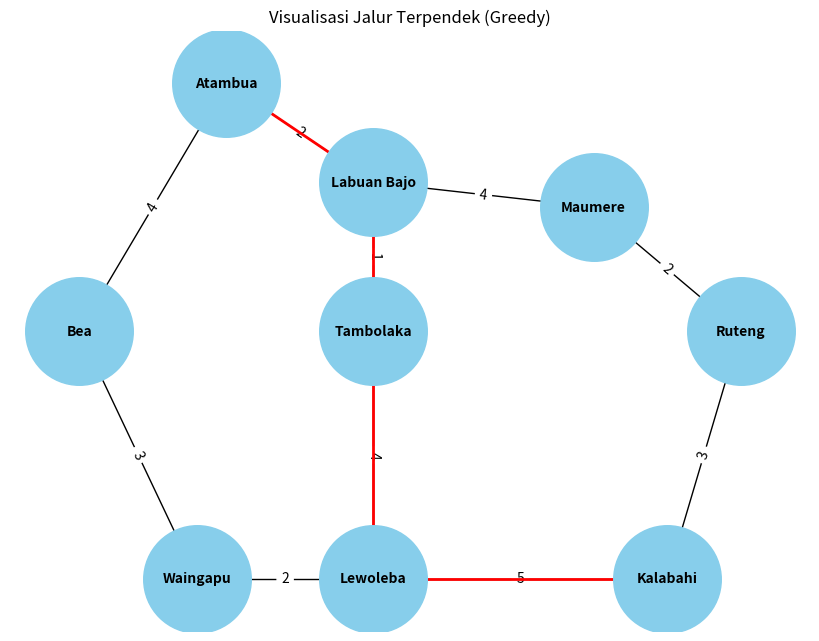
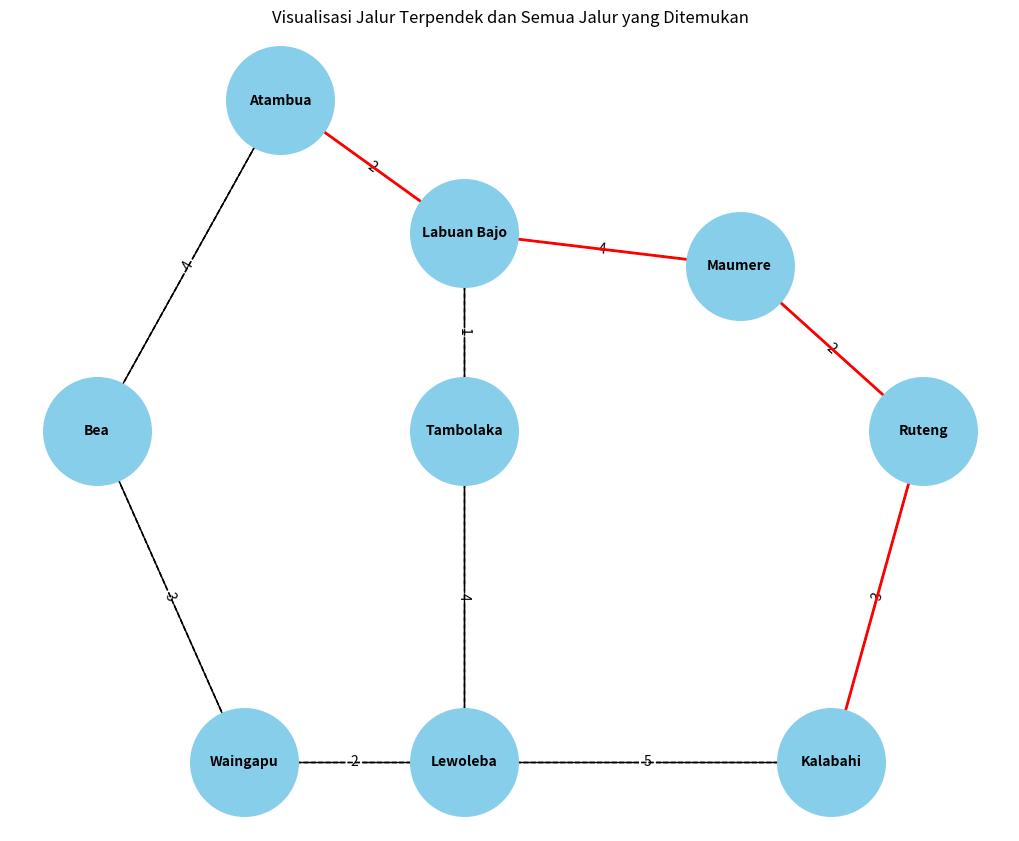

These charts were generated, in order, by the following Python code:

#Ayu Ghaniyatur R (178)
#Al Zahra Mayluna (075)




import networkx as nx
import matplotlib.pyplot as plt

# Definisi graf
graph = {
    'Atambua': {'Labuan Bajo': 2, 'Bea': 4},     
    'Labuan Bajo': {'Atambua': 2, 'Maumere': 4, 'Tambolaka': 1}, 
    'Bea': {'Atambua': 4, 'Waingapu': 3},      
    'Maumere': {'Labuan Bajo': 4, 'Ruteng': 2},      
    'Tambolaka': {'Labuan Bajo': 1, 'Lewoleba': 4},      
    'Waingapu': {'Bea': 3, 'Lewoleba': 2},     
    'Ruteng': {'Maumere': 2, 'Kalabahi': 3},     
    'Lewoleba': {'Tambolaka': 4, 'Waingapu': 2, 'Kalabahi': 5},  
    'Kalabahi': {'Ruteng': 3, 'Lewoleba': 5} 
}

############################################################################ Menggunakan algoritma Greedy#############################################################################

def greedy_shortest_path(graph, start, end):
    visited = set()  # Set untuk menyimpan node yang sudah dikunjungi
    path = []  # List untuk menyimpan jalur yang dilalui
    total_distance = 0  # Variabel untuk menyimpan total jarak
    current_node = start  # Memulai dari node awal

    while current_node != end:  # Selama node saat ini bukan node tujuan
        visited.add(current_node)  # Tandai node saat ini sebagai sudah dikunjungi
        path.append(current_node)  # Tambahkan node saat ini ke jalur
        
        neighbors = graph[current_node]  # Ambil semua tetangga dari node saat ini
        next_node = None  # Node berikutnya yang akan dipilih
        min_distance = float('inf')  # Inisialisasi jarak minimum sebagai tak hingga

        # Iterasi melalui semua tetangga untuk menemukan node terdekat
        for neighbor, weight in neighbors.items():
            if neighbor not in visited:  # Hanya pertimbangkan tetangga yang belum dikunjungi
                if weight < min_distance or (neighbor == end):  # Tambahkan logika untuk memastikan kita bisa mencapai tujuan
                    next_node = neighbor  # Update node berikutnya
                    min_distance = weight  # Update jarak minimum

        if next_node is None:  # Jika tidak ada node berikutnya yang ditemukan
            return None, 0  # Tidak ada jalur yang ditemukan

        # Tambahkan jarak ke total
        total_distance += min_distance
        current_node = next_node  # Pindah ke node berikutnya

    path.append(end)  # Tambahkan node tujuan ke jalur
    return path, total_distance  # Kembalikan jalur yang ditemukan dan total jarak


# Mencari jalur terpendek dari Atambua ke Kalabahi menggunakan algoritma greedy
path, total_distance = greedy_shortest_path(graph, 'Atambua', 'Kalabahi')  # Memanggil fungsi dengan graf, node awal, dan node tujuan

# Menampilkan hasil
if path is not None:
    print("Jalur terpendek (Greedy):", path)
    print("Total panjang jarak:", total_distance)
else:
    print("Tidak ada jalur yang ditemukan.")

# Visualisasi graf dengan NetworkX dan Matplotlib
G = nx.Graph()

# Menambahkan edge ke graf
for node, neighbors in graph.items():
    for neighbor, weight in neighbors.items():
        G.add_edge(node, neighbor, weight=weight)

# Posisi node (tetap)
pos = {
    'Atambua': (1, 5),
    'Labuan Bajo': (2, 4.2),
    'Bea': (0, 3),
    'Maumere': (3.5, 4),
    'Tambolaka': (2, 3),
    'Waingapu': (0.8, 1),
    'Ruteng': (4.5, 3),
    'Lewoleba': (2, 1),
    'Kalabahi': (4, 1)
}

# Menggambar graf
plt.figure(figsize=(8, 6))
nx.draw(G, pos, with_labels=True, node_color='skyblue', node_size=6000, font_size=10, font_weight='bold')

# Menggambar edge labels (jarak antar node)
edge_labels = nx.get_edge_attributes(G, 'weight')
nx.draw_networkx_edge_labels(G, pos, edge_labels=edge_labels)

# Highlight jalur terpendek yang ditemukan
path_edges = [(path[i], path[i+1]) for i in range(len(path)-1)]
nx.draw_networkx_edges(G, pos, edgelist=path_edges, edge_color='r', width=2)

plt.title("Visualisasi Jalur Terpendek (Greedy)")
plt.show()

############################################################################## Meggunakan Algoritma Brute Force###############################################################
# Fungsi untuk menghitung jarak total dari suatu jalur
def calculate_path_distance(path):
    total_distance = 0  # Inisialisasi total jarak menjadi nol
    for i in range(len(path) - 1):  # Loop melalui jalur
        total_distance += graph[path[i]].get(path[i + 1], float('inf'))  # Tambahkan jarak ke node berikutnya
    return total_distance  # Kembalikan total jarak dari jalur

# Fungsi untuk menemukan jalur terpendek dan semua jalur
def find_shortest_path(start, end):
    shortest_path = None  # Inisialisasi jalur terpendek menjadi None
    min_distance = float('inf')  # Inisialisasi jarak minimum menjadi tak terhingga
    all_paths = []  # Daftar untuk menyimpan semua jalur yang ditemukan

    # Fungsi rekursif untuk menghasilkan semua jalur
    def generate_paths(current_path):
        nonlocal shortest_path, min_distance  # Memungkinkan akses ke variabel dari fungsi luar
        current_node = current_path[-1]  # Ambil node terakhir dalam jalur saat ini

        if current_node == end:  # Periksa jika node terakhir adalah node tujuan
            current_distance = calculate_path_distance(current_path)  # Hitung jarak jalur saat ini
            all_paths.append((list(current_path), current_distance))  # Simpan jalur yang ditemukan dan jaraknya
            if current_distance < min_distance:  # Periksa jika ini adalah jalur terpendek yang ditemukan
                min_distance = current_distance  # Perbarui jarak minimum
                shortest_path = list(current_path)  # Perbarui jalur terpendek
            return  # Keluar dari fungsi

        for neighbor in graph[current_node]:  # Loop melalui tetangga dari node saat ini
            if neighbor not in current_path:  # Periksa untuk menghindari siklus dalam jalur
                current_path.append(neighbor)  # Tambahkan tetangga ke jalur saat ini
                generate_paths(current_path)  # Rekursi dengan jalur baru
                current_path.pop()  # Mundur dengan menghapus node terakhir

    # Mulai pembuatan jalur dari node awal
    generate_paths([start])  # Mulai pencarian rekursif dari node awal

    return shortest_path, min_distance, all_paths  # Kembalikan jalur terpendek, jaraknya, dan semua jalur yang ditemukan

# Fungsi untuk menggambar graf dengan NetworkX dan matplotlib
def draw_graph(graph, shortest_path, all_paths):
    G = nx.Graph()

    # Menambahkan edge ke graf
    for node, neighbors in graph.items():
        for neighbor, weight in neighbors.items():
            G.add_edge(node, neighbor, weight=weight)

    # Posisi node (tetap)
    pos = {
        'Atambua': (1, 5),
        'Labuan Bajo': (2, 4.2),
        'Bea': (0, 3),
        'Maumere': (3.5, 4),
        'Tambolaka': (2, 3),
        'Waingapu': (0.8, 1),
        'Ruteng': (4.5, 3),
        'Lewoleba': (2, 1),
        'Kalabahi': (4, 1)
    }
    # Menggambar graf
    plt.figure(figsize=(10, 8))
    nx.draw(G, pos, with_labels=True, node_color='skyblue', node_size=6000, font_size=10, font_weight='bold')

    # Menggambar edge labels (jarak antar node)
    edge_labels = nx.get_edge_attributes(G, 'weight')
    nx.draw_networkx_edge_labels(G, pos, edge_labels=edge_labels)

    # Highlight semua jalur yang ditemukan
    for path, _ in all_paths:
        path_edges = [(path[i], path[i+1]) for i in range(len(path)-1)]
        nx.draw_networkx_edges(G, pos, edgelist=path_edges, width=1, style='dashed')

    # Highlight jalur terpendek yang ditemukan
    if shortest_path:
        path_edges = [(shortest_path[i], shortest_path[i+1]) for i in range(len(shortest_path)-1)]
        nx.draw_networkx_edges(G, pos, edgelist=path_edges, edge_color='red', width=2)

    plt.title("Visualisasi Jalur Terpendek dan Semua Jalur yang Ditemukan")
    plt.show()

# Contoh penggunaan
start_node = 'Atambua'  # Tentukan node awal
end_node = 'Kalabahi'  # Tentukan node tujuan
shortest_path, min_distance, all_paths = find_shortest_path(start_node, end_node)  # Temukan jalur terpendek

# Menampilkan hasil
print("\nSemua jalur yang ditemukan:")  # Cetak header untuk semua jalur
for path, distance in all_paths:  # Loop melalui semua jalur yang ditemukan
    print(f"Jalur: {path}, Jarak: {distance}")  # Cetak setiap jalur dan jaraknya

print(f'Jalur terpendek (brute force) dari {start_node} ke {end_node}: {shortest_path} dengan jarak {min_distance}')  # Cetak jalur terpendek dan jaraknya

# Memanggil fungsi untuk menggambar graf
draw_graph(graph, shortest_path, all_paths)
